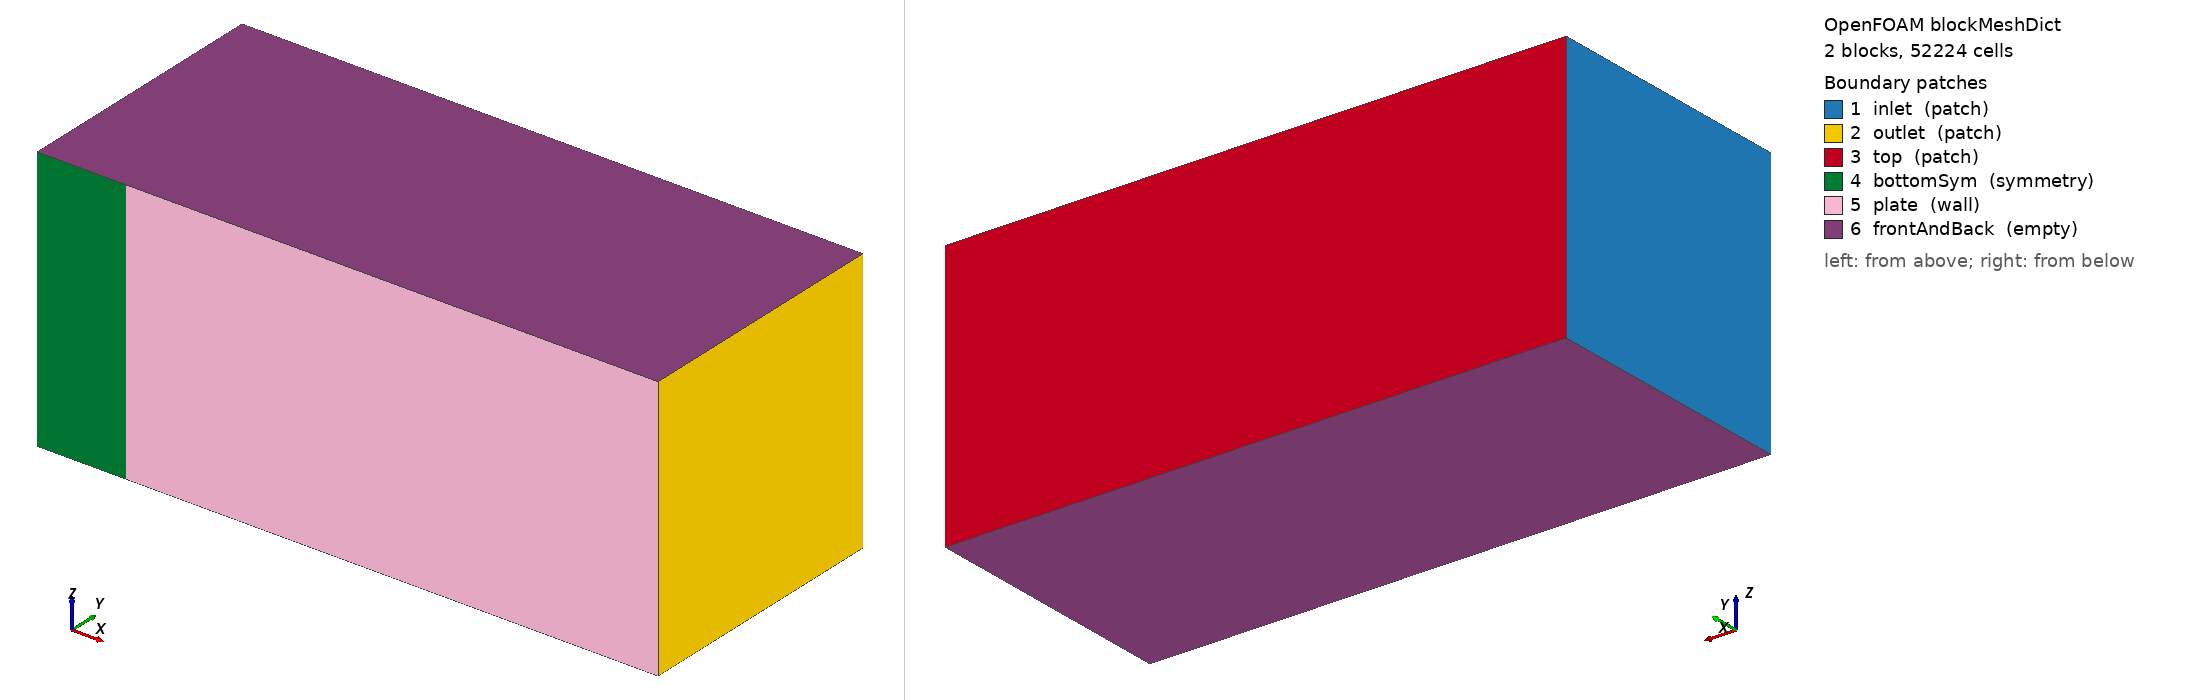

OpenFOAM case: the mesh blockMesh builds from blockMeshDict, 2 block(s), 52224 cells. Boundary patches (legend numbers): 1 inlet (patch), 2 outlet (patch), 3 top (patch), 4 bottomSym (symmetry), 5 plate (wall), 6 frontAndBack (empty). Left view from above one corner, right view from below the opposite corner. Boundary conditions: 1 field file(s) under 0/; 6 of 6 drawn patches have an entry in a shipped field file.

=== system/blockMeshDict ===
FoamFile
{
    version     2.0;
    format      ascii;
    class       dictionary;
    location    "system";
    object      blockMeshDict;
}


scale   1;

vertices
(
    (-0.3333333333333333 0 0)      // 0
    (0.0 0 0)     // 1
    (2.0 0 0)     // 2
    (2.0 1.0 0)   // 3
    (0.0 1.0 0)   // 4
    (-0.3333333333333333 1.0 0)    // 5
    (-0.3333333333333333 0 1)      // 6
    (0.0 0 1)     // 7
    (2.0 0 1)     // 8
    (2.0 1.0 1)   // 9
    (0.0 1.0 1)   // 10
    (-0.3333333333333333 1.0 1)    // 11
);

blocks
(
    hex (0 1 4 5 6 7 10 11) (64 192 1)
        simpleGrading (0.025 85000 1)
    hex (1 2 3 4 7 8 9 10) (208 192 1)
        simpleGrading (100 85000 1)
);

boundary
(
    inlet     { type patch;    faces ((0 6 11 5)); }
    outlet    { type patch;    faces ((2 3 9 8)); }
    top       { type patch;    faces ((5 11 10 4) (4 10 9 3)); }
    bottomSym { type symmetry; faces ((0 1 7 6)); }
    plate     { type wall;     faces ((1 2 8 7)); }
    frontAndBack
    {
        type empty;
        faces ((0 5 4 1) (1 4 3 2) (6 7 10 11) (7 8 9 10));
    }
);


=== system/controlDict ===
FoamFile
{
    version     2.0;
    format      ascii;
    class       dictionary;
    location    "system";
    object      controlDict;
}


application     simpleFoam;
startFrom       startTime;
startTime       0;
stopAt          endTime;
endTime         9000;
deltaT          1;
writeControl    timeStep;
writeInterval   9000;
purgeWrite      2;
writeFormat     ascii;
writePrecision  10;
timeFormat      general;
timePrecision   6;

functions
{
    forceCoeffs1
    {
        type            forceCoeffs;
        libs            (forces);
        writeControl    timeStep;
        writeInterval   1;
        patches         (plate);
        rho             rhoInf;
        rhoInf          1.0;
        magUInf         1.0;
        lRef            2.0;
        Aref            2.0;
        CofR            (0 0 0);
        dragDir         (1 0 0);
        liftDir         (0 1 0);
        pitchAxis       (0 0 1);
    }
    yPlus1
    {
        type            yPlus;
        libs            (fieldFunctionObjects);
        executeControl  onEnd;
        writeControl    onEnd;
    }
    wallShearStress1
    {
        type            wallShearStress;
        libs            (fieldFunctionObjects);
        patches         (plate);
        executeControl  onEnd;
        writeControl    onEnd;
    }
    wallCf
    {
        type            surfaces;
        libs            (sampling);
        executeControl  onEnd;
        writeControl    onEnd;
        surfaceFormat   raw;
        fields          (wallShearStress);
        interpolate     false;
        surfaces
        (
            plate { type patch; patches (plate); }
        );
    }
}


=== 0/omega ===
FoamFile
{
    version     2.0;
    format      ascii;
    class       volScalarField;
    location    "0";
    object      omega;
}

dimensions      [0 0 -1 0 0 0 0];

internalField   uniform 125;

boundaryField
{
    inlet
    {
        type            fixedValue;
        value           uniform 125;
    }
    outlet
    {
        type            inletOutlet;
        inletValue      uniform 125;
        value           uniform 125;
    }
    top
    {
        type            inletOutlet;
        inletValue      uniform 125;
        value           uniform 125;
    }
    plate
    {
        type            omegaWallFunction;
        blended         true;
        value           uniform 125;
    }
    bottomSym
    {
        type            symmetry;
    }
    frontAndBack
    {
        type            empty;
    }
}
